Run: headless pygame with SDL's dummy video driver; simulated clock (each Clock.tick advances the game by its frame time, no real sleeping); random seed 0; keys injected as events and as key.get_pressed() state; no mouse input; restart key R tapped at the start of phases 3 and 4.
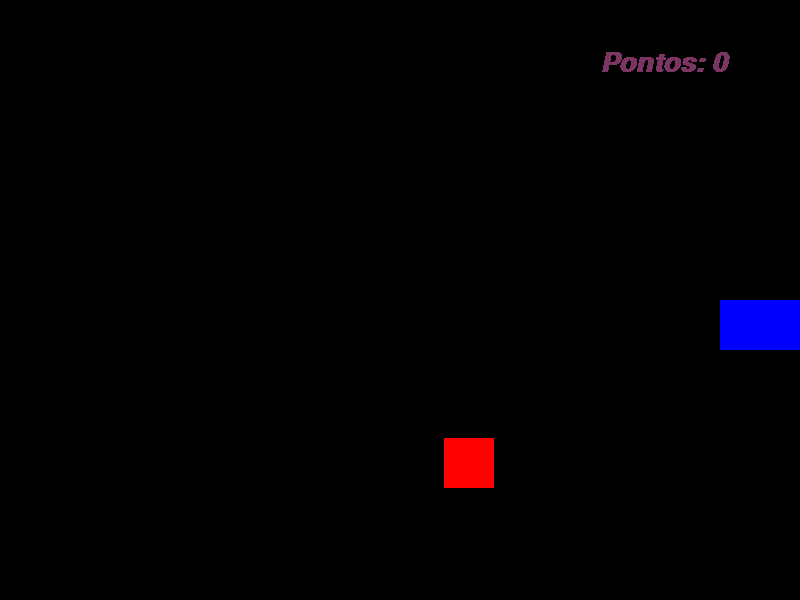
Frame 1 of 4 · flips 1–60 · no input
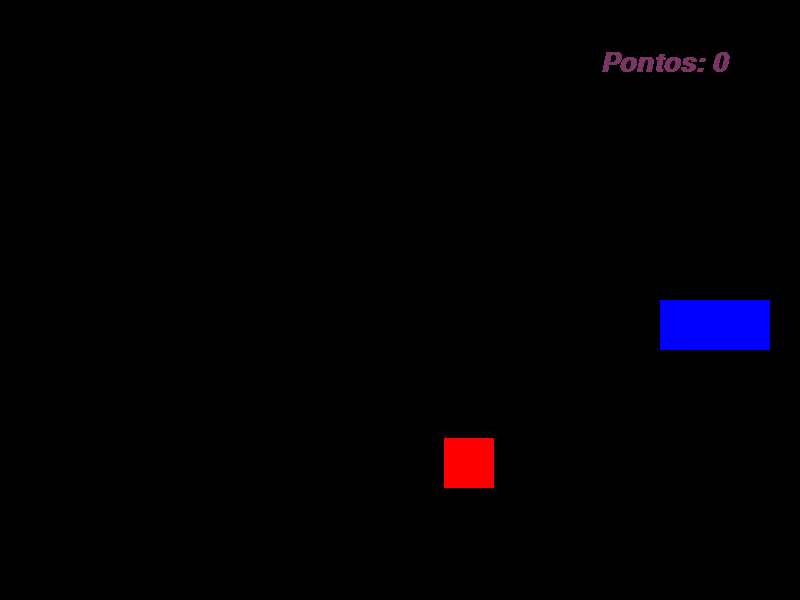
Frame 2 of 4 · flips 61–180 · tapped SPACE, RETURN · held RIGHT (→), D
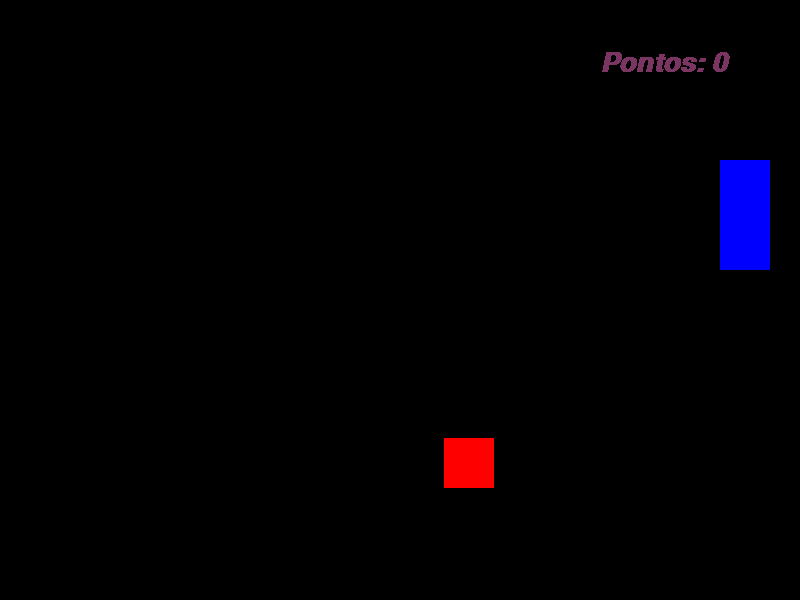
Frame 3 of 4 · flips 181–300 · tapped R · held DOWN (↓), S
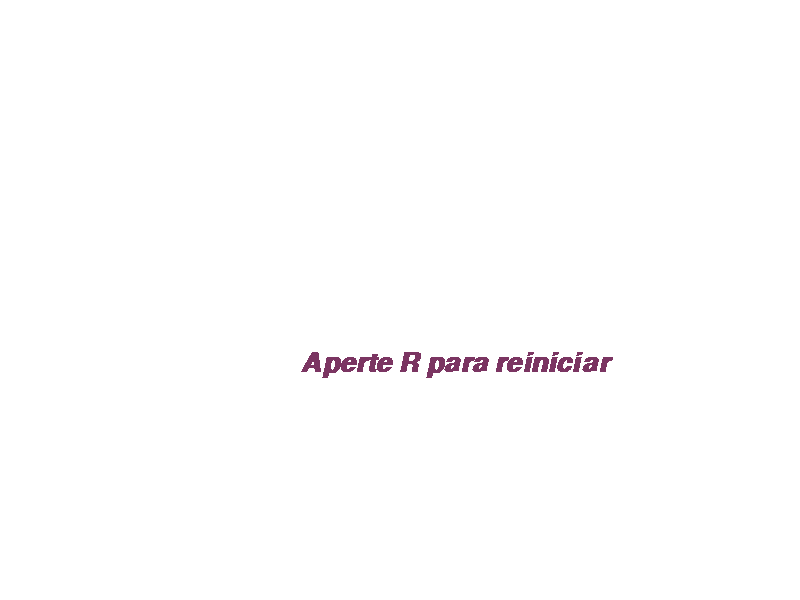
Frame 4 of 4 · flips 301–420 · tapped R · held LEFT (←), A, UP (↑), W

The pygame program that drew these frames:

import pygame
from pygame.locals import *
from sys import exit 
from random import randint

pygame.init()

largura = 800
altura = 600
janela = pygame.display.set_mode([largura,altura])
fonte = pygame.font.SysFont('Times New Roman', 40, True, True)
pygame.display.set_caption('Jogo da Cobrinha')

relogio = pygame.time.Clock()

comprimento = 3
Pontuacao = 0
loop = True
x = randint(50 , 750)
y = randint(50, 550)
px = largura/2
py = altura/2
Lista_azul_corrente = []
x_controle = 20
y_controle = 0
morreu = False

def Alonga_corrente(Lista_azul_corrente):
    for XisEYpisulon in Lista_azul_corrente:
        pygame.draw.rect(janela, (0,0,255), (XisEYpisulon[0], XisEYpisulon[1], 50, 50))

def ReiniciarJogo():
    global Pontuacao, comprimento, py, px, Lista_azul_cabes, Lista_azul_corrente, morreu, x, y
    Pontuacao = 0
    comprimento = 3
    px = largura/2
    py = altura/2
    Lista_azul_corrente = []
    Lista_azul_cabes = []
    morreu = False
    x = randint(50 , 750)
    y = randint(50, 550)

while True:
    relogio.tick(30)
    janela.fill([0,0,0])
    
    texto_formatado = f'Pontos: {Pontuacao}'
    texto_formatado_Novamente = fonte.render(texto_formatado, False, (123,53,98))
    texto_game_over = fonte.render('Aperte R para reiniciar', False, (123,53,98))


    for events in pygame.event.get():
        if events.type == pygame.QUIT:
            pygame.quit()
            exit()

        
        if events.type == pygame.KEYDOWN:
            if events.key == K_a:
                if (x_controle == 20):
                    pass
                else:
                    x_controle = -20
                    y_controle = 0
            if events.key == K_d:
                if (x_controle >= 0):
                    x_controle = 20
                    y_controle = 0
            if events.key == K_w:
                if (y_controle <= 0):
                    y_controle = -20
                    x_controle = 0
            if events.key == K_s:
                if (y_controle >= 0):
                    y_controle = 20
                    x_controle = 0

    if (px > largura):
        px = 0
    
    if (px < 0):
        px = largura

    px = px + x_controle

    if (py < 0):
        py = altura

    if (py > altura):
        py = 0

    py = py + y_controle

    '''
    if pygame.key.get_pressed()[K_a]:
        px = px - 15
    if pygame.key.get_pressed()[K_d]:
        px = px + 15
    if pygame.key.get_pressed()[K_w]:
        py = py - 15
    if pygame.key.get_pressed()[K_s]:
        py = py + 15
    '''
        
    Ret_Azul = pygame.draw.rect(janela, (0,0,255), (px, py, 50, 50))
    
    Ret_Vermelho = pygame.draw.rect(janela, (255,0,0), (x, y, 50, 50))

    if Ret_Azul.colliderect(Ret_Vermelho):
        print('Colidiu')
        x = randint(20 , (largura - 50))
        y = randint(20, (altura - 50))
        Pontuacao = Pontuacao + 1
        comprimento = comprimento + 1
    
    Lista_azul_cabes = []
    Lista_azul_cabes.append(px)
    Lista_azul_cabes.append(py)

    Lista_azul_corrente.append(Lista_azul_cabes)

    if Lista_azul_corrente.count(Lista_azul_cabes) > 1:
        morreu = True
        while morreu:
            janela.fill((255,255,255))
            janela.blit(texto_game_over, (300, 350))
            for event in pygame.event.get():
                if event.type == QUIT:
                    pygame.quit()
                    exit()
                if event.type == KEYDOWN:
                    if event.key == K_r:
                        ReiniciarJogo()

            pygame.display.update()

    
    Alonga_corrente(Lista_azul_corrente)

    if len(Lista_azul_corrente) > comprimento:
        del Lista_azul_corrente[0]

    janela.blit(texto_formatado_Novamente, (600, 50))
    '''
    if ( y >= altura): 
        y = 0
    
    y = y + 1

    if ( x >= largura): 
        x = 0
    
    x = x + 1

    pygame.draw.circle(janela, (0,234,0), (50, 50), 50)
    pygame.draw.line(janela, (34,86,65), (0, 0), (800,600), 10)
    '''

    pygame.display.update()
